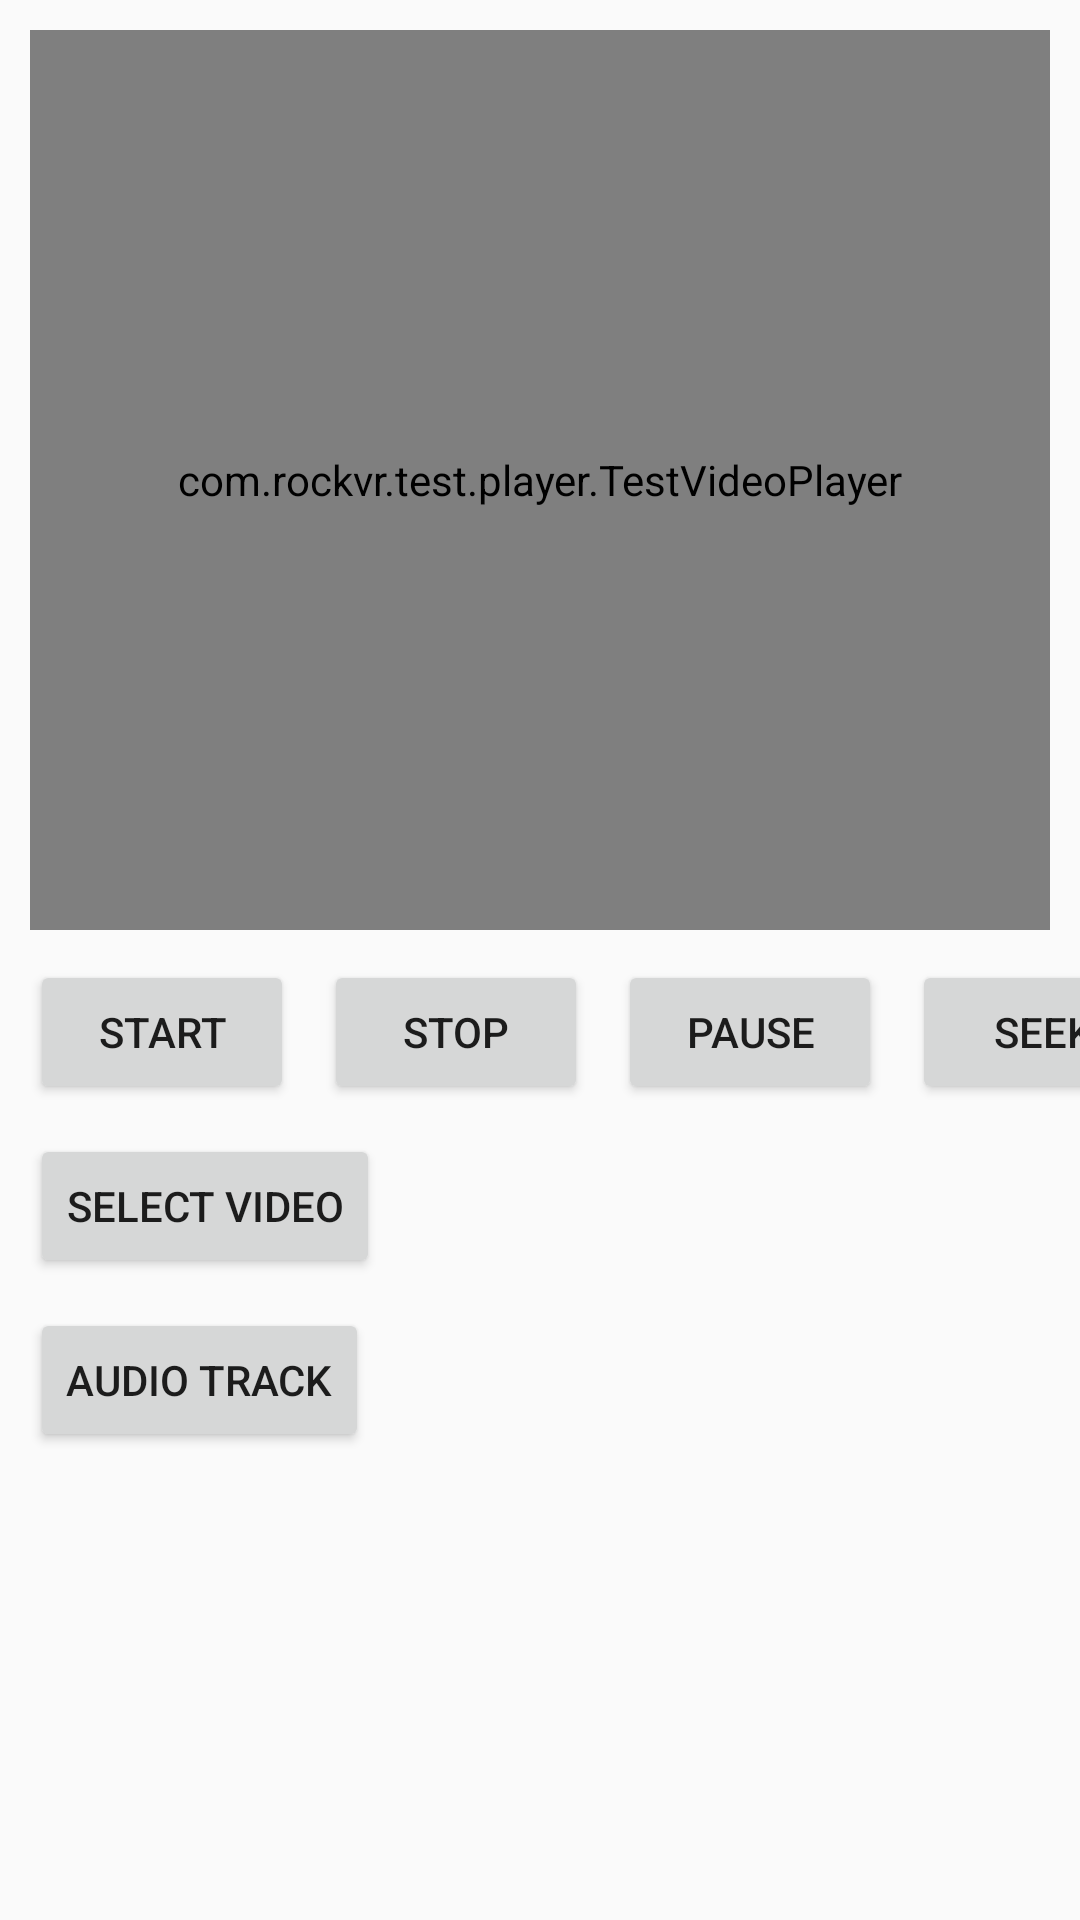

The Android layout XML behind this screen, and the referenced resources:
<!-- AndroidManifest.xml: application theme AppTheme -->
<!-- res/layout/fragment_video_api.xml -->
<?xml version="1.0" encoding="utf-8"?>
<androidx.constraintlayout.widget.ConstraintLayout xmlns:android="http://schemas.android.com/apk/res/android"
    xmlns:app="http://schemas.android.com/apk/res-auto"
    android:layout_width="match_parent"
    android:layout_height="match_parent">

    <com.rockvr.test.player.TestVideoPlayer
        android:id="@+id/testVideoPlayer"
        android:layout_width="match_parent"
        android:layout_height="300dp"
        android:layout_marginStart="10dp"
        android:layout_marginTop="10dp"
        android:layout_marginEnd="10dp"
        app:layout_constraintEnd_toEndOf="parent"
        app:layout_constraintStart_toStartOf="parent"
        app:layout_constraintTop_toTopOf="parent">

    </com.rockvr.test.player.TestVideoPlayer>

    <Button
        android:id="@+id/startButton"
        android:layout_width="wrap_content"
        android:layout_height="wrap_content"
        android:layout_marginStart="10dp"
        android:layout_marginTop="10dp"
        android:onClick="onClickStartButton"
        android:text="Start"
        app:layout_constraintStart_toStartOf="parent"
        app:layout_constraintTop_toBottomOf="@+id/testVideoPlayer" />

    <Button
        android:id="@+id/stopButton"
        android:layout_width="wrap_content"
        android:layout_height="wrap_content"
        android:layout_marginStart="10dp"
        android:layout_marginTop="10dp"
        android:onClick="onClickStopButton"
        android:text="Stop"
        app:layout_constraintStart_toEndOf="@+id/startButton"
        app:layout_constraintTop_toBottomOf="@+id/testVideoPlayer" />

    <Button
        android:id="@+id/pauseButton"
        android:layout_width="wrap_content"
        android:layout_height="wrap_content"
        android:layout_marginStart="10dp"
        android:layout_marginTop="10dp"
        android:text="Pause"
        app:layout_constraintStart_toEndOf="@+id/stopButton"
        app:layout_constraintTop_toBottomOf="@+id/testVideoPlayer" />

    <Button
        android:id="@+id/seekButton"
        android:layout_width="wrap_content"
        android:layout_height="wrap_content"
        android:layout_marginStart="10dp"
        android:layout_marginTop="10dp"
        android:text="SEEK"
        app:layout_constraintStart_toEndOf="@+id/pauseButton"
        app:layout_constraintTop_toBottomOf="@+id/testVideoPlayer" />

    <Button
        android:id="@+id/selectVideoButton"
        android:layout_width="wrap_content"
        android:layout_height="wrap_content"
        android:layout_marginStart="10dp"
        android:layout_marginTop="10dp"
        android:text="Select Video"
        app:layout_constraintStart_toStartOf="parent"
        app:layout_constraintTop_toBottomOf="@+id/startButton" />

    <Button
        android:id="@+id/audioTrackButton"
        android:layout_width="wrap_content"
        android:layout_height="wrap_content"
        android:layout_marginStart="10dp"
        android:layout_marginTop="10dp"
        android:text="Audio Track"
        app:layout_constraintStart_toStartOf="parent"
        app:layout_constraintTop_toBottomOf="@+id/selectVideoButton" />
</androidx.constraintlayout.widget.ConstraintLayout>
<!-- resources referenced by this layout -->
<resources>
  <style name="AppTheme" parent="Theme.AppCompat.DayNight.DarkActionBar">
      </style>
</resources>
